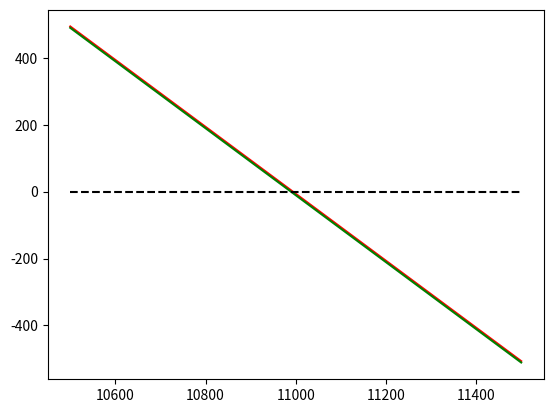

Write the Python code that produced this figure.
import matplotlib.pyplot as plt
import numpy as np
call = {10600:418,10700:332,10800:245,10900:173, 11000:115,11100:71,11200:40.5}
put = {10600:24.5,10700:37,10800:57,10900:86,11000:127,11100:183,11200:251}
x = np.arange(10500,11501)

def callr(K):#買權
    global x
    global call
    return np.maximum(x-K,0)-call[K]
def putr(K):#賣權
    global x
    global call
    return np.maximum(K-x,0)-put[K]

y1 = -callr(10600)
y2 = putr(10600)
y3 = y1+y2
y4 = -callr(11200)
y5 = putr(11200)
y6 = y4+y5
y7 = y3-y6

plt.plot(x,y3,'r',x,y6,'g',[x[0],x[-1]],[0,0],'--k')


